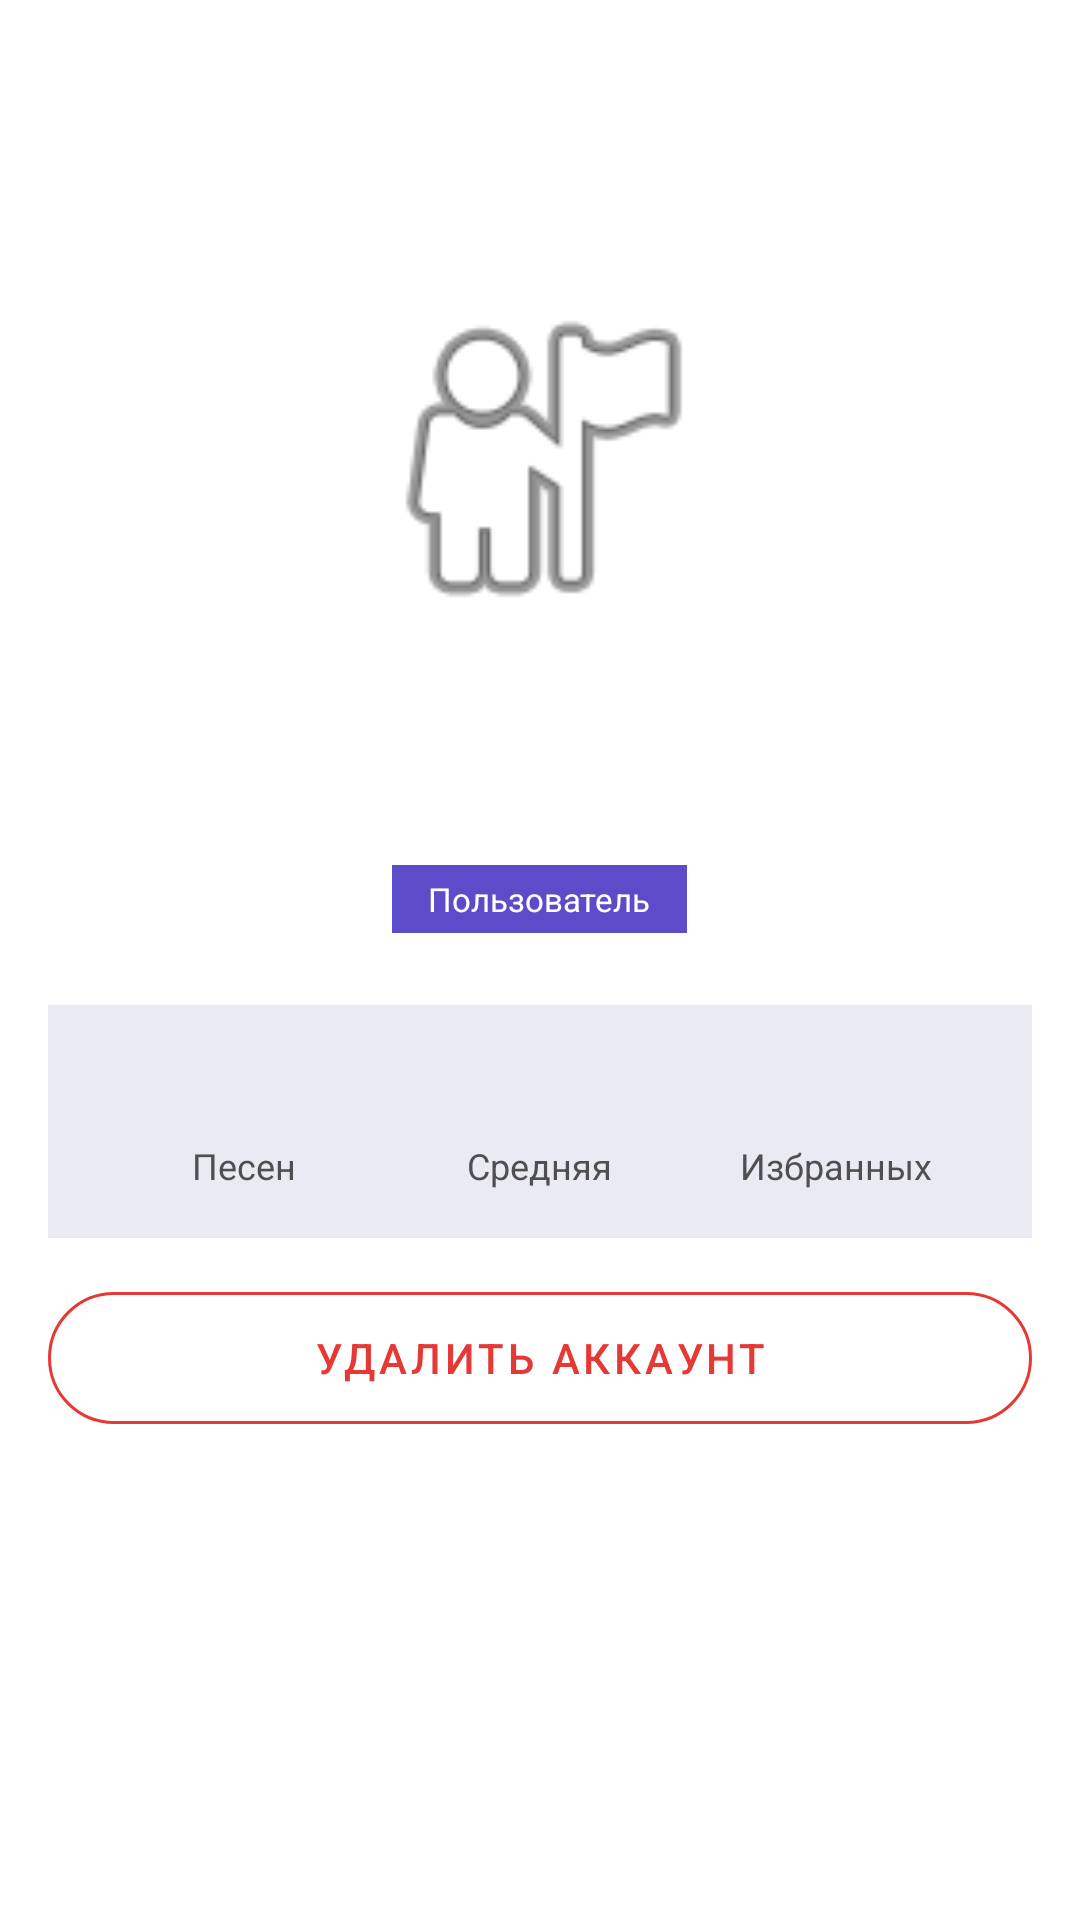

The Android layout XML behind this screen, and the referenced resources:
<!-- AndroidManifest.xml: application theme Theme.Kaliqwi -->
<!-- res/layout/activity_profile.xml -->
<?xml version="1.0" encoding="utf-8"?>
<ScrollView xmlns:android="http://schemas.android.com/apk/res/android"
    xmlns:app="http://schemas.android.com/apk/res-auto"
    xmlns:tools="http://schemas.android.com/tools"
    android:layout_width="match_parent"
    android:layout_height="match_parent"
    android:background="@color/white"
    android:fillViewport="true"
    tools:context=".activities.ProfileActivity">

    <LinearLayout
        android:layout_width="match_parent"
        android:layout_height="wrap_content"
        android:orientation="vertical">

        <LinearLayout
            android:layout_width="match_parent"
            android:layout_height="wrap_content"
            android:background="@drawable/bg_gradient"
            android:gravity="center_vertical"
            android:orientation="horizontal"
            android:padding="16dp">

            <ImageView
                android:id="@+id/btnBack"
                android:layout_width="40dp"
                android:layout_height="40dp"
                android:background="?attr/selectableItemBackgroundBorderless"
                android:contentDescription="Назад"
                android:padding="8dp"
                android:src="@android:drawable/ic_menu_revert"
                app:tint="@color/white" />

            <TextView
                android:layout_width="0dp"
                android:layout_height="wrap_content"
                android:layout_marginStart="12dp"
                android:layout_weight="1"
                android:text="Профиль"
                android:textColor="@color/white"
                android:textSize="20sp"
                android:textStyle="bold" />

            <ImageView
                android:id="@+id/btnEdit"
                android:layout_width="40dp"
                android:layout_height="40dp"
                android:background="?attr/selectableItemBackgroundBorderless"
                android:contentDescription="Редактировать"
                android:padding="8dp"
                android:src="@android:drawable/ic_menu_edit"
                app:tint="@color/white" />
        </LinearLayout>

        <FrameLayout
            android:layout_width="130dp"
            android:layout_height="130dp"
            android:layout_gravity="center_horizontal"
            android:layout_marginTop="16dp">

            <ImageView
                android:id="@+id/imgAvatar"
                android:layout_width="match_parent"
                android:layout_height="match_parent"
                android:background="@drawable/bg_logo_circle"
                android:contentDescription="Аватар"
                android:padding="4dp"
                android:scaleType="centerCrop"
                android:src="@android:drawable/ic_menu_myplaces" />
        </FrameLayout>

        <TextView
            android:id="@+id/tvUsername"
            android:layout_width="wrap_content"
            android:layout_height="wrap_content"
            android:layout_gravity="center_horizontal"
            android:layout_marginTop="12dp"
            android:textColor="@color/text_primary"
            android:textSize="22sp"
            android:textStyle="bold"
            tools:text="Тест" />

        <TextView
            android:id="@+id/tvEmail"
            android:layout_width="wrap_content"
            android:layout_height="wrap_content"
            android:layout_gravity="center_horizontal"
            android:layout_marginTop="2dp"
            android:textColor="@color/text_secondary"
            android:textSize="14sp"
            tools:text="test@test.com" />

        <TextView
            android:id="@+id/tvRole"
            android:layout_width="wrap_content"
            android:layout_height="wrap_content"
            android:layout_gravity="center_horizontal"
            android:layout_marginTop="8dp"
            android:background="@color/kaliqwi_primary"
            android:paddingHorizontal="12dp"
            android:paddingVertical="4dp"
            android:text="Пользователь"
            android:textColor="@color/white"
            android:textSize="11sp" />

        <LinearLayout
            android:layout_width="match_parent"
            android:layout_height="wrap_content"
            android:layout_marginHorizontal="16dp"
            android:layout_marginTop="24dp"
            android:background="@color/divider"
            android:orientation="horizontal"
            android:padding="16dp">

            <LinearLayout
                android:layout_width="0dp"
                android:layout_height="wrap_content"
                android:layout_weight="1"
                android:gravity="center"
                android:orientation="vertical">

                <TextView
                    android:id="@+id/tvCountSongs"
                    android:layout_width="wrap_content"
                    android:layout_height="wrap_content"
                    android:textColor="@color/kaliqwi_primary"
                    android:textSize="22sp"
                    android:textStyle="bold"
                    tools:text="12" />

                <TextView
                    android:layout_width="wrap_content"
                    android:layout_height="wrap_content"
                    android:text="Песен"
                    android:textColor="@color/text_secondary"
                    android:textSize="12sp" />
            </LinearLayout>

            <LinearLayout
                android:layout_width="0dp"
                android:layout_height="wrap_content"
                android:layout_weight="1"
                android:gravity="center"
                android:orientation="vertical">

                <TextView
                    android:id="@+id/tvAvgRating"
                    android:layout_width="wrap_content"
                    android:layout_height="wrap_content"
                    android:textColor="@color/kaliqwi_accent"
                    android:textSize="22sp"
                    android:textStyle="bold"
                    tools:text="4.3" />

                <TextView
                    android:layout_width="wrap_content"
                    android:layout_height="wrap_content"
                    android:text="Средняя"
                    android:textColor="@color/text_secondary"
                    android:textSize="12sp" />
            </LinearLayout>

            <LinearLayout
                android:layout_width="0dp"
                android:layout_height="wrap_content"
                android:layout_weight="1"
                android:gravity="center"
                android:orientation="vertical">

                <TextView
                    android:id="@+id/tvFavorites"
                    android:layout_width="wrap_content"
                    android:layout_height="wrap_content"
                    android:textColor="@color/kaliqwi_secondary"
                    android:textSize="22sp"
                    android:textStyle="bold"
                    tools:text="5" />

                <TextView
                    android:layout_width="wrap_content"
                    android:layout_height="wrap_content"
                    android:text="Избранных"
                    android:textColor="@color/text_secondary"
                    android:textSize="12sp" />
            </LinearLayout>
        </LinearLayout>

        <com.google.android.material.button.MaterialButton
            android:id="@+id/btnAdminPanel"
            style="@style/Kaliqwi.Button"
            android:layout_width="match_parent"
            android:layout_marginHorizontal="16dp"
            android:layout_marginTop="24dp"
            android:text="Админ-панель"
            android:visibility="gone"
            app:backgroundTint="@color/kaliqwi_accent" />

        <com.google.android.material.button.MaterialButton
            android:id="@+id/btnDeleteAccount"
            style="@style/Widget.MaterialComponents.Button.OutlinedButton"
            android:layout_width="match_parent"
            android:layout_height="56dp"
            android:layout_marginHorizontal="16dp"
            android:layout_marginTop="12dp"
            android:layout_marginBottom="24dp"
            android:text="Удалить аккаунт"
            android:textColor="@color/error"
            app:cornerRadius="28dp"
            app:strokeColor="@color/error" />

    </LinearLayout>
</ScrollView>
<!-- resources referenced by this layout -->
<resources>
  <color name="divider">#EAEAF2</color>
  <color name="error">#E53935</color>
  <color name="kaliqwi_accent">#E04876</color>
  <color name="kaliqwi_primary">#5D4CC9</color>
  <color name="kaliqwi_secondary">#00BFA5</color>
  <color name="text_primary">#1A1A1A</color>
  <color name="text_secondary">#4F4F4F</color>
  <color name="white">#FFFFFF</color>
  <!-- drawable bg_logo_circle (drawable) -->
  <?xml version="1.0" encoding="utf-8"?>
  <shape xmlns:android="http://schemas.android.com/apk/res/android"
      android:shape="oval">
      <solid android:color="@color/white" />
      <size android:width="110dp" android:height="110dp" />
  </shape>
  <style name="Kaliqwi.Button" parent="Widget.MaterialComponents.Button">
          <item name="android:layout_height">56dp</item>
          <item name="android:textSize">16sp</item>
          <item name="android:textStyle">bold</item>
          <item name="android:letterSpacing">0.03</item>
          <item name="cornerRadius">28dp</item>
          <item name="backgroundTint">@color/kaliqwi_primary</item>
          <item name="android:textColor">@color/white</item>
      </style>
  <style name="Theme.Kaliqwi" parent="Theme.MaterialComponents.DayNight.NoActionBar">
          
      </style>
</resources>
